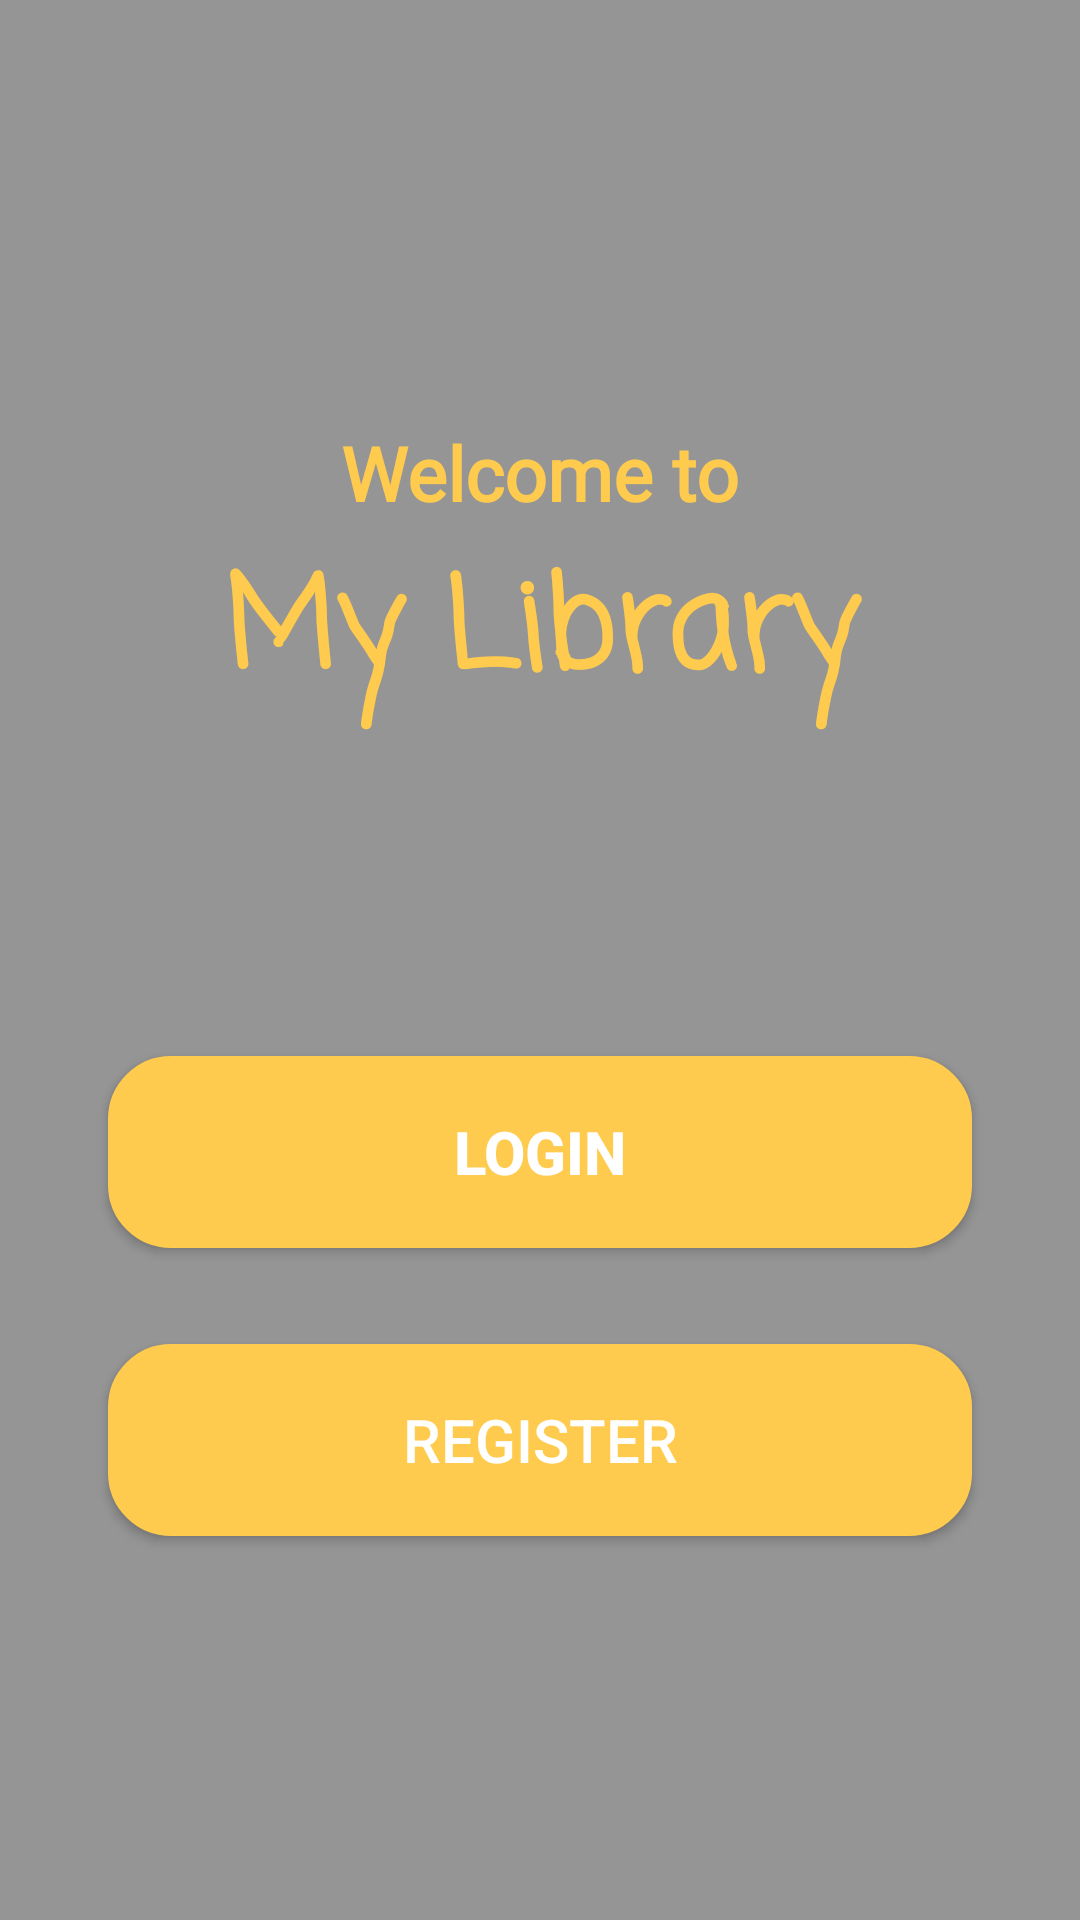

Android layout source for this screen:
<!-- AndroidManifest.xml: application theme Theme.MyLibrary -->
<!-- res/layout/fragment_welcome.xml -->
<?xml version="1.0" encoding="utf-8"?>
<androidx.constraintlayout.widget.ConstraintLayout xmlns:android="http://schemas.android.com/apk/res/android"
    xmlns:app="http://schemas.android.com/apk/res-auto"
    xmlns:tools="http://schemas.android.com/tools"
    android:layout_width="match_parent"
    android:layout_height="match_parent"
    android:background="@drawable/background"
    android:theme="@style/ThemeOverlay.MyLibrary.FullscreenContainer"
    tools:context=".fragments.welcomeActivity.WelcomeFragment">



    <androidx.constraintlayout.widget.Guideline
        android:id="@+id/guideline_v0"
        android:layout_width="wrap_content"
        android:layout_height="wrap_content"
        android:orientation="vertical"
        app:layout_constraintGuide_percent="0.0" />

    <androidx.constraintlayout.widget.Guideline
        android:id="@+id/guideline_v1"
        android:layout_width="wrap_content"
        android:layout_height="wrap_content"
        android:orientation="vertical"
        app:layout_constraintGuide_percent="0.10" />

    <androidx.constraintlayout.widget.Guideline
        android:id="@+id/guideline_v4"
        android:layout_width="wrap_content"
        android:layout_height="wrap_content"
        android:orientation="vertical"
        app:layout_constraintGuide_percent="0.90" />


    <androidx.constraintlayout.widget.Guideline
        android:id="@+id/guideline_v"
        android:layout_width="wrap_content"
        android:layout_height="wrap_content"
        android:orientation="vertical"
        app:layout_constraintGuide_percent="1" />

    <androidx.constraintlayout.widget.Guideline
        android:id="@+id/guideline_h1"
        android:layout_width="wrap_content"
        android:layout_height="wrap_content"
        android:orientation="horizontal"
        app:layout_constraintGuide_percent="0.22" />

    <androidx.constraintlayout.widget.Guideline
        android:id="@+id/guideline_h2"
        android:layout_width="wrap_content"
        android:layout_height="wrap_content"
        android:orientation="horizontal"
        app:layout_constraintGuide_percent="0.28" />

    <androidx.constraintlayout.widget.Guideline
        android:id="@+id/guideline_h3"
        android:layout_width="wrap_content"
        android:layout_height="wrap_content"
        android:orientation="horizontal"
        app:layout_constraintGuide_percent="0.38" />

    <androidx.constraintlayout.widget.Guideline
        android:id="@+id/guideline_h4"
        android:layout_width="wrap_content"
        android:layout_height="wrap_content"
        android:orientation="horizontal"
        app:layout_constraintGuide_percent="0.55" />

    <androidx.constraintlayout.widget.Guideline
        android:id="@+id/guideline_h5"
        android:layout_width="wrap_content"
        android:layout_height="wrap_content"
        android:orientation="horizontal"
        app:layout_constraintGuide_percent="0.65" />

    <androidx.constraintlayout.widget.Guideline
        android:id="@+id/guideline_h6"
        android:layout_width="wrap_content"
        android:layout_height="wrap_content"
        android:orientation="horizontal"
        app:layout_constraintGuide_percent="0.70" />

    <androidx.constraintlayout.widget.Guideline
        android:id="@+id/guideline_h7"
        android:layout_width="wrap_content"
        android:layout_height="wrap_content"
        android:orientation="horizontal"
        app:layout_constraintGuide_percent="0.80" />


    <ImageView
        android:id="@+id/transparent"
        style="@style/layout_zero"
        android:background="@color/transparent"
        app:layout_constraintBottom_toBottomOf="parent"
        app:layout_constraintEnd_toEndOf="@id/guideline_v"
        app:layout_constraintHorizontal_bias="0.0"
        app:layout_constraintStart_toStartOf="@id/guideline_v0"
        app:layout_constraintTop_toTopOf="parent"
        app:layout_constraintVertical_bias="1.0" />

    <TextView
        style="@style/layout_zero"
        android:fontFamily="@font/allura"
        android:text="@string/welcome_to"
        android:textAlignment="center"
        android:textColor="@color/yellow"
        android:textSize="25sp"
        android:textStyle="bold"
        app:layout_constraintBottom_toBottomOf="@id/guideline_h2"
        app:layout_constraintEnd_toEndOf="@id/guideline_v"
        app:layout_constraintStart_toStartOf="@id/guideline_v0"
        app:layout_constraintTop_toTopOf="@id/guideline_h1" />

    <TextView
        style="@style/layout_zero"
        android:fontFamily="casual"
        android:text="@string/my_library"
        android:textAlignment="center"
        android:textColor="@color/yellow"
        android:textSize="42sp"
        android:textStyle="bold"
        app:layout_constraintBottom_toBottomOf="@id/guideline_h3"
        app:layout_constraintEnd_toEndOf="@id/guideline_v"
        app:layout_constraintStart_toStartOf="@id/guideline_v0"
        app:layout_constraintTop_toTopOf="@id/guideline_h2" />

    <Button
        android:id="@+id/welcome_login"
        style="@style/layout_zero"
        android:background="@drawable/round_button"
        android:text="@string/login"
        android:textAlignment="center"
        android:textSize="20sp"
        app:backgroundTint="@color/yellow"
        app:layout_constraintBottom_toBottomOf="@id/guideline_h5"
        app:layout_constraintEnd_toEndOf="@id/guideline_v4"
        app:layout_constraintStart_toStartOf="@id/guideline_v1"
        app:layout_constraintTop_toTopOf="@id/guideline_h4" />

    <Button
        android:id="@+id/welcome_register"
        style="@style/layout_zero"
        android:background="@drawable/round_button"
        android:text="@string/register"
        android:textSize="20sp"
        android:textColor="@color/white"
        app:backgroundTint="@color/yellow"
        app:layout_constraintBottom_toBottomOf="@id/guideline_h7"
        app:layout_constraintEnd_toEndOf="@id/guideline_v4"
        app:layout_constraintStart_toStartOf="@id/guideline_v1"
        app:layout_constraintTop_toTopOf="@id/guideline_h6" />
</androidx.constraintlayout.widget.ConstraintLayout>
<!-- resources referenced by this layout -->
<resources>
  <color name="transparent">#6A000000</color>
  <color name="white">#FFFFFFFF</color>
  <color name="yellow">#ffcb4e</color>
  <!-- drawable round_button (drawable) -->
  <shape
      xmlns:android="http://schemas.android.com/apk/res/android"
      android:shape="rectangle"   >
  
      <solid
          android:color="@color/yellow" >
      </solid>
  
      <stroke
          android:width="2dp"
          android:color="@color/yellow" >
      </stroke>
  
      <padding
          android:left="5dp"
          android:top="5dp"
          android:right="5dp"
          android:bottom="5dp"    >
      </padding>
  
      <corners
          android:radius="20dp"   >
      </corners>
  
  </shape>
  <string name="login"><font color="#FFFFFF"><b>Login</b></font></string>
  <string name="my_library">My Library</string>
  <string name="register">Register</string>
  <string name="welcome_to">Welcome to</string>
  <style name="ThemeOverlay.MyLibrary.FullscreenContainer" parent="">
          <item name="fullscreenBackgroundColor">@color/light_blue_600</item>
          <item name="fullscreenTextColor">@color/light_blue_A200</item>
      </style>
  <style name="layout_zero">
          <item name="android:layout_width">0dp</item>
          <item name="android:layout_height">0dp</item>
      </style>
  <style name="Theme.MyLibrary" parent="Theme.MaterialComponents.DayNight.DarkActionBar">
          
          <item name="colorPrimary">@color/yellow</item>
          <item name="colorPrimaryVariant">@color/blue</item>
          <item name="colorOnPrimary">@color/white</item>
          
          <item name="colorSecondary">@color/teal_200</item>
          <item name="colorSecondaryVariant">@color/teal_700</item>
          <item name="colorOnSecondary">@color/black</item>
          
          <item name="android:statusBarColor" tools:targetApi="l">?attr/colorPrimaryVariant</item>
          
      </style>
  <color name="light_blue_600">#FF039BE5</color>
  <color name="light_blue_A200">#FF40C4FF</color>
  <color name="blue">#2A0088</color>
  <color name="teal_200">#FF03DAC5</color>
  <color name="teal_700">#FF018786</color>
  <color name="black">#FF000000</color>
</resources>
